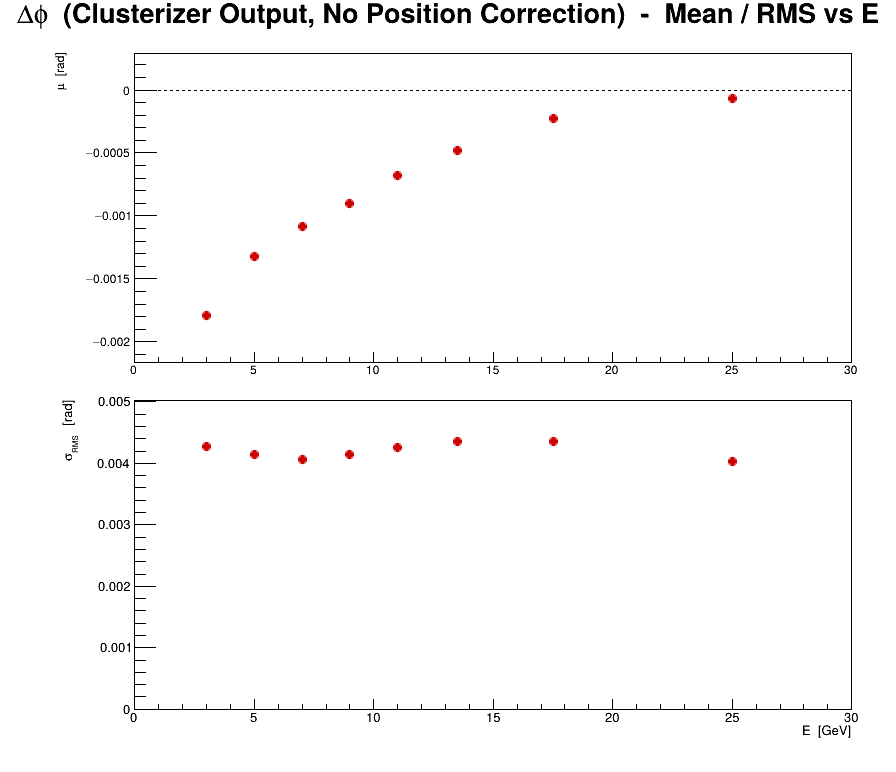

The data file committed next to this chart (first rows):
series, variant, residual, E, mu, dmu, sigma, dsigma
0, no corr, cluster, phi, 3, -0.001791, 1.92722e-05, 0.004278, 1.36275e-05
0, no corr, cluster, phi, 5, -0.001319, 1.82961e-05, 0.004151, 1.29373e-05
0, no corr, cluster, phi, 7, -0.001087, 1.72172e-05, 0.004067, 1.21744e-05
0, no corr, cluster, phi, 9, -0.0009002, 1.71859e-05, 0.004152, 1.21523e-05
0, no corr, cluster, phi, 11, -0.0006819, 1.75551e-05, 0.004266, 1.24133e-05
0, no corr, cluster, phi, 13.5, -0.0004829, 1.46616e-05, 0.004364, 1.03673e-05
0, no corr, cluster, phi, 17.5, -0.0002249, 1.13047e-05, 0.004352, 7.99365e-06
0, no corr, cluster, phi, 25, -6.53361e-05, 7.36871e-06, 0.004035, 5.21046e-06
